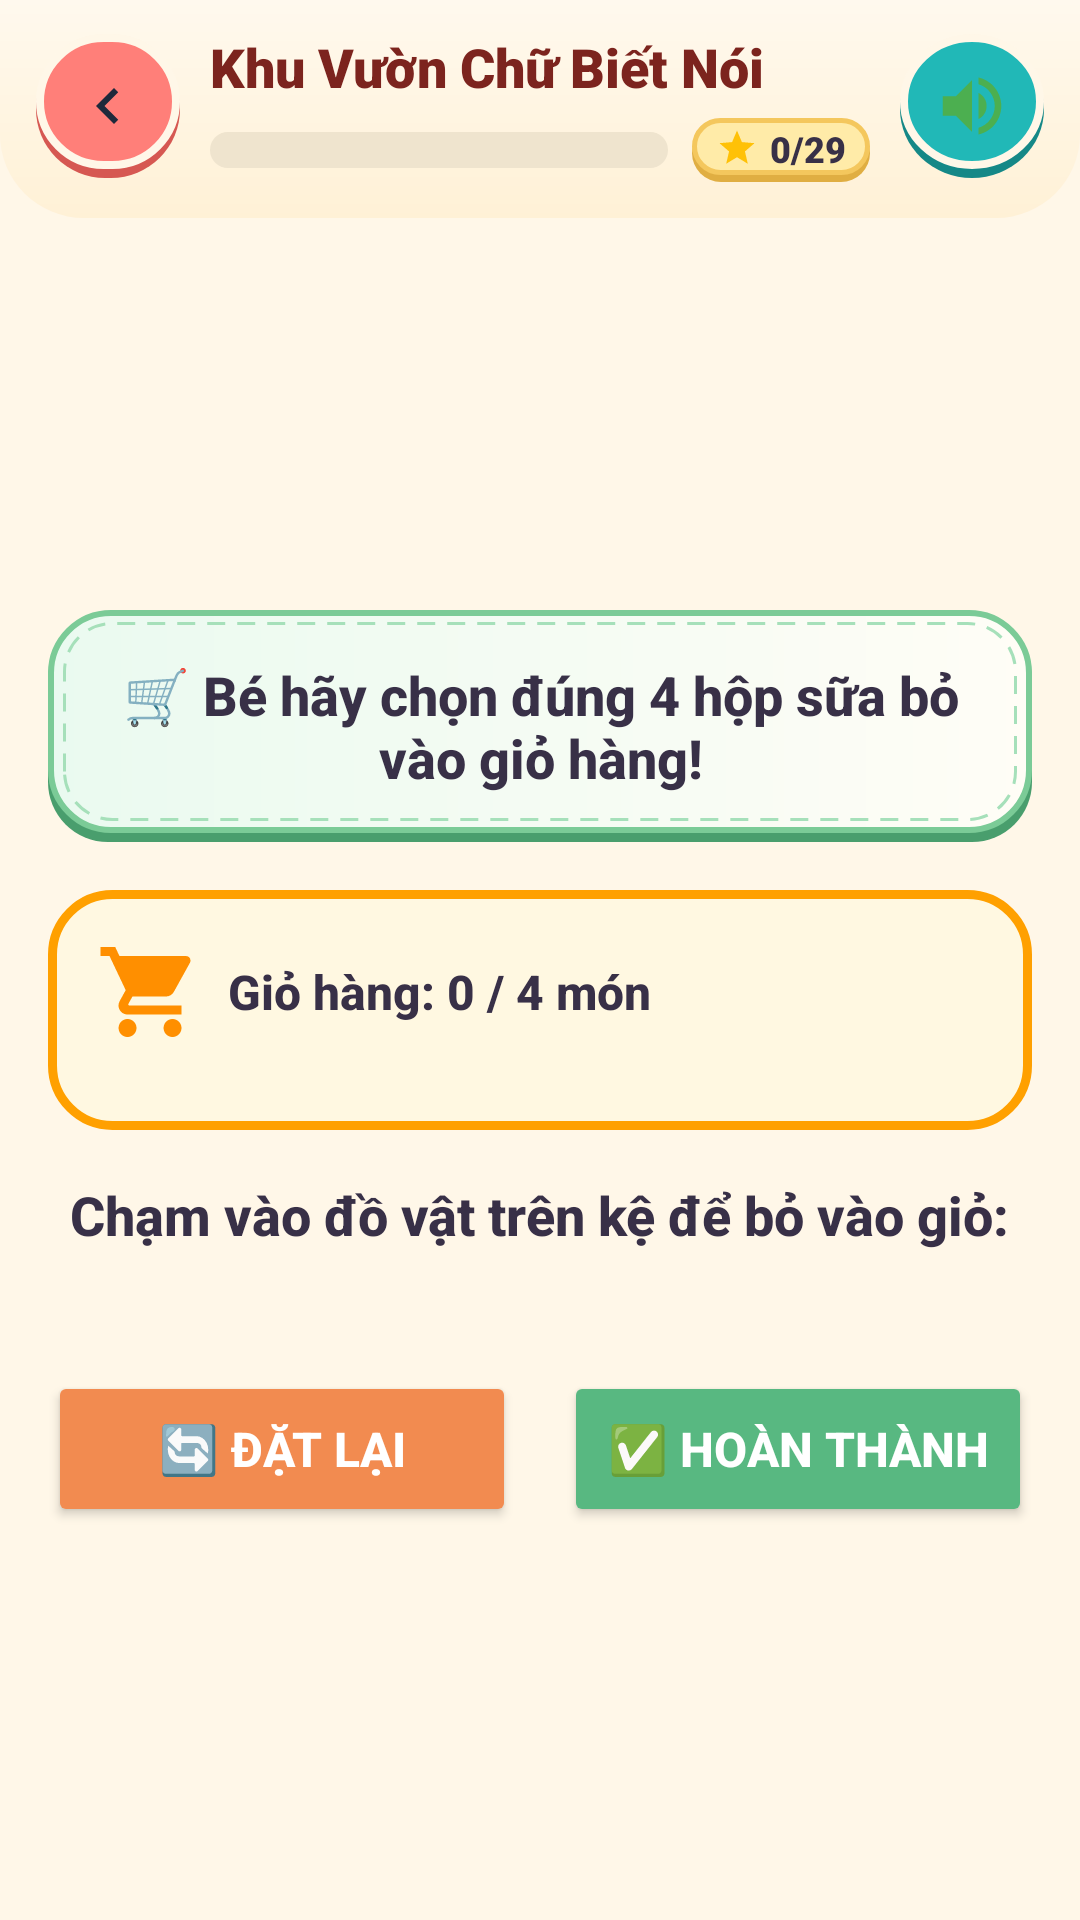

Android layout source for this screen:
<!-- AndroidManifest.xml: application theme Theme.HappyKidLearn -->
<!-- res/layout/m4_activity_life_math.xml -->
<?xml version="1.0" encoding="utf-8"?>
<LinearLayout xmlns:android="http://schemas.android.com/apk/res/android"
    android:layout_width="match_parent"
    android:layout_height="match_parent"
    android:background="@color/m2_bg_screen"
    android:orientation="vertical">

    
    <include layout="@layout/m2_layout_game_header" />

    <ScrollView
        android:layout_width="match_parent"
        android:layout_height="0dp"
        android:layout_weight="1"
        android:fillViewport="true">

        <LinearLayout
            android:layout_width="match_parent"
            android:layout_height="wrap_content"
            android:gravity="center"
            android:orientation="vertical"
            android:padding="@dimen/m4_screen_padding">

            
            <LinearLayout style="@style/m4_style_question_card">

                <TextView
                    android:id="@+id/tv_question_title"
                    style="@style/m4_style_question_title"
                    android:text="🛒 Bé hãy chọn đúng 4 hộp sữa bỏ vào giỏ hàng!" />
            </LinearLayout>

            
            <LinearLayout
                android:id="@+id/ll_cart_container"
                android:layout_width="match_parent"
                android:layout_height="wrap_content"
                android:layout_marginTop="16dp"
                android:layout_marginBottom="16dp"
                android:background="@drawable/m4_bg_life_shopping_cart"
                android:orientation="vertical"
                android:padding="16dp">

                <LinearLayout
                    android:layout_width="match_parent"
                    android:layout_height="wrap_content"
                    android:gravity="center_vertical"
                    android:orientation="horizontal">

                    <ImageView
                        android:layout_width="36dp"
                        android:layout_height="36dp"
                        android:contentDescription="Giỏ hàng"
                        android:src="@drawable/m4_ic_life_shopping_cart" />

                    <TextView
                        android:id="@+id/tv_cart_count"
                        style="@style/m4_style_question_title"
                        android:layout_marginStart="8dp"
                        android:text="Giỏ hàng: 0 / 4 món"
                        android:textSize="16sp" />
                </LinearLayout>

                
                <GridLayout
                    android:id="@+id/gl_cart_items"
                    android:layout_width="match_parent"
                    android:layout_height="wrap_content"
                    android:layout_marginTop="12dp"
                    android:columnCount="5"
                    android:gravity="center" />
            </LinearLayout>

            
            <TextView
                style="@style/m4_style_question_title"
                android:layout_marginBottom="8dp"
                android:text="Chạm vào đồ vật trên kệ để bỏ vào giỏ:" />

            <GridLayout
                android:id="@+id/gl_shelf_items"
                android:layout_width="wrap_content"
                android:layout_height="wrap_content"
                android:layout_marginBottom="16dp"
                android:background="@drawable/m4_bg_life_shelf"
                android:columnCount="4"
                android:padding="8dp" />

            
            <LinearLayout
                android:layout_width="match_parent"
                android:layout_height="wrap_content"
                android:gravity="center"
                android:orientation="horizontal">

                <Button
                    android:id="@+id/btn_reset_cart"
                    android:layout_width="0dp"
                    android:layout_height="52dp"
                    android:layout_weight="1"
                    android:layout_marginEnd="8dp"
                    android:backgroundTint="@color/m2_accent_orange"
                    android:text="🔄 Đặt lại"
                    android:textColor="@color/white"
                    android:textSize="16sp"
                    android:textStyle="bold" />

                <Button
                    android:id="@+id/btn_submit_cart"
                    android:layout_width="0dp"
                    android:layout_height="52dp"
                    android:layout_weight="1"
                    android:layout_marginStart="8dp"
                    android:backgroundTint="@color/m2_accent_green"
                    android:text="✅ Hoàn thành"
                    android:textColor="@color/white"
                    android:textSize="16sp"
                    android:textStyle="bold" />
            </LinearLayout>

        </LinearLayout>
    </ScrollView>

</LinearLayout>
<!-- res/layout/m2_layout_game_header.xml (included above) -->
<?xml version="1.0" encoding="utf-8"?>
<LinearLayout xmlns:android="http://schemas.android.com/apk/res/android"
    android:id="@+id/header_root"
    android:layout_width="match_parent"
    android:layout_height="wrap_content"
    android:background="@drawable/m2_bg_home_header"
    android:gravity="center_vertical"
    android:orientation="horizontal"
    android:paddingStart="12dp"
    android:paddingTop="10dp"
    android:paddingEnd="12dp"
    android:paddingBottom="12dp">

    
    <ImageButton
        android:id="@+id/btn_header_back"
        android:layout_width="48dp"
        android:layout_height="48dp"
        android:background="@drawable/m2_bg_parent_button_coral"
        android:contentDescription="Quay lại"
        android:padding="11dp"
        android:scaleType="centerInside"
        android:src="@drawable/m2_ic_arrow_left" />

    
    <LinearLayout
        android:layout_width="0dp"
        android:layout_height="wrap_content"
        android:layout_marginStart="10dp"
        android:layout_marginEnd="10dp"
        android:layout_weight="1"
        android:orientation="vertical">

        <TextView
            android:id="@+id/tv_header_title"
            android:layout_width="wrap_content"
            android:layout_height="wrap_content"
            android:ellipsize="end"
            android:fontFamily="sans-serif-black"
            android:maxLines="1"
            android:text="Khu Vườn Chữ Biết Nói"
            android:textColor="@color/m2_text_book_title"
            android:textSize="18sp"
            android:textStyle="bold" />

        <LinearLayout
            android:layout_width="match_parent"
            android:layout_height="wrap_content"
            android:layout_marginTop="5dp"
            android:gravity="center_vertical"
            android:orientation="horizontal">

            <ProgressBar
                android:id="@+id/pb_header_progress"
                style="?android:attr/progressBarStyleHorizontal"
                android:layout_width="0dp"
                android:layout_height="12dp"
                android:layout_weight="1"
                android:max="100"
                android:progress="0"
                android:progressDrawable="@drawable/m2_bg_progress_bar" />

            <LinearLayout
                android:layout_width="wrap_content"
                android:layout_height="wrap_content"
                android:layout_marginStart="8dp"
                android:background="@drawable/m2_bg_star_pill"
                android:gravity="center_vertical"
                android:orientation="horizontal"
                android:paddingStart="8dp"
                android:paddingTop="2dp"
                android:paddingEnd="8dp"
                android:paddingBottom="3dp">

                <ImageView
                    android:layout_width="14dp"
                    android:layout_height="14dp"
                    android:importantForAccessibility="no"
                    android:src="@drawable/ic_star_filled" />

                <TextView
                    android:id="@+id/tv_header_progress_text"
                    android:layout_width="wrap_content"
                    android:layout_height="wrap_content"
                    android:layout_marginStart="4dp"
                    android:fontFamily="sans-serif-black"
                    android:text="0/29"
                    android:textColor="@color/m2_text_primary"
                    android:textSize="12sp"
                    android:textStyle="bold" />
            </LinearLayout>
        </LinearLayout>
    </LinearLayout>

    
    <ImageButton
        android:id="@+id/btn_header_sound"
        android:layout_width="48dp"
        android:layout_height="48dp"
        android:background="@drawable/m2_bg_sound_button_teal"
        android:contentDescription="@string/m2_cd_btn_sound"
        android:padding="11dp"
        android:scaleType="centerInside"
        android:src="@drawable/ic_sound_on" />

</LinearLayout>
<!-- resources referenced by this layout -->
<resources>
  <color name="m2_accent_green">#58B881</color>
  <color name="m2_accent_orange">#F28B50</color>
  <color name="m2_bg_screen">#FFF7E8</color>
  <color name="m2_text_book_title">#7C241E</color>
  <color name="m2_text_primary">#383047</color>
  <color name="white">#FFFFFFFF</color>
  <dimen name="m4_screen_padding">16dp</dimen>
  <!-- drawable ic_sound_on (drawable) -->
  <vector xmlns:android="http://schemas.android.com/apk/res/android"
      android:width="32dp"
      android:height="32dp"
      android:viewportWidth="24"
      android:viewportHeight="24">
      <path
          android:fillColor="#FF4CAF50"
          android:pathData="M3,9v6h4l5,5V4L7,9H3zm13.5,3c0,-1.77 -1.02,-3.29 -2.5,-4.03v8.05c1.48,-0.73 2.5,-2.25 2.5,-4.02zM14,3.23v2.06c2.89,0.86 5,3.54 5,6.71s-2.11,5.85 -5,6.71v2.06c4.01,-0.91 7,-4.49 7,-8.77s-2.99,-7.86 -7,-8.77z"/>
  </vector>
  <!-- drawable ic_star_filled (drawable) -->
  <vector xmlns:android="http://schemas.android.com/apk/res/android"
      android:width="48dp"
      android:height="48dp"
      android:viewportWidth="24"
      android:viewportHeight="24">
      <path
          android:fillColor="#FFFFC107"
          android:pathData="M12,17.27L18.18,21l-1.64,-7.03L22,9.24l-7.19,-0.61L12,2L9.19,8.63L2,9.24l5.46,4.73L5.82,21z"/>
  </vector>
  <!-- drawable m2_bg_home_header (drawable) -->
  <?xml version="1.0" encoding="utf-8"?>
  <shape xmlns:android="http://schemas.android.com/apk/res/android"
      android:shape="rectangle">
      <gradient
          android:angle="270"
          android:startColor="@color/m2_bg_header_gradient_start"
          android:endColor="@color/m2_bg_header_gradient_end" />
      <corners
          android:bottomLeftRadius="28dp"
          android:bottomRightRadius="28dp" />
  </shape>
  <!-- drawable m2_ic_arrow_left (drawable) -->
  <?xml version="1.0" encoding="utf-8"?>
  <vector xmlns:android="http://schemas.android.com/apk/res/android"
      android:width="24dp"
      android:height="24dp"
      android:viewportWidth="24"
      android:viewportHeight="24">
      <path
          android:fillColor="#1E293B"
          android:pathData="M15.41,7.41L14,6l-6,6 6,6 1.41,-1.41L10.83,12z" />
  </vector>
  <!-- drawable m4_bg_life_shopping_cart (drawable) -->
  <?xml version="1.0" encoding="utf-8"?>
  <shape xmlns:android="http://schemas.android.com/apk/res/android"
      android:shape="rectangle">
      <solid android:color="#FFF8E1" />
      <corners android:radius="20dp" />
      <stroke
          android:width="3dp"
          android:color="#FFA000" />
  </shape>
  <string name="m2_cd_btn_sound">Bật hoặc tắt âm thanh ứng dụng</string>
  <style name="m4_style_question_card">
          <item name="android:layout_width">match_parent</item>
          <item name="android:layout_height">wrap_content</item>
          <item name="android:background">@drawable/m2_bg_alphabet_garden_banner</item>
          <item name="android:gravity">center</item>
          <item name="android:orientation">vertical</item>
          <item name="android:padding">@dimen/m4_card_padding</item>
      </style>
  <style name="m4_style_question_title">
          <item name="android:layout_width">wrap_content</item>
          <item name="android:layout_height">wrap_content</item>
          <item name="android:textColor">@color/m2_text_primary</item>
          <item name="android:textSize">@dimen/m4_text_title</item>
          <item name="android:textStyle">bold</item>
          <item name="android:fontFamily">sans-serif-medium</item>
          <item name="android:gravity">center</item>
      </style>
  <style name="Theme.HappyKidLearn" parent="Base.Theme.HappyKidLearn" />
  <color name="m2_bg_header_gradient_start">#FFF9EE</color>
  <color name="m2_bg_header_gradient_end">#FFF1D6</color>
  <color name="m2_progress_track">#EFE4CE</color>
  <dimen name="m4_card_padding">16dp</dimen>
  <dimen name="m4_text_title">18sp</dimen>
  <style name="Base.Theme.HappyKidLearn" parent="Theme.Material3.DayNight.NoActionBar">
          
          
      </style>
</resources>
